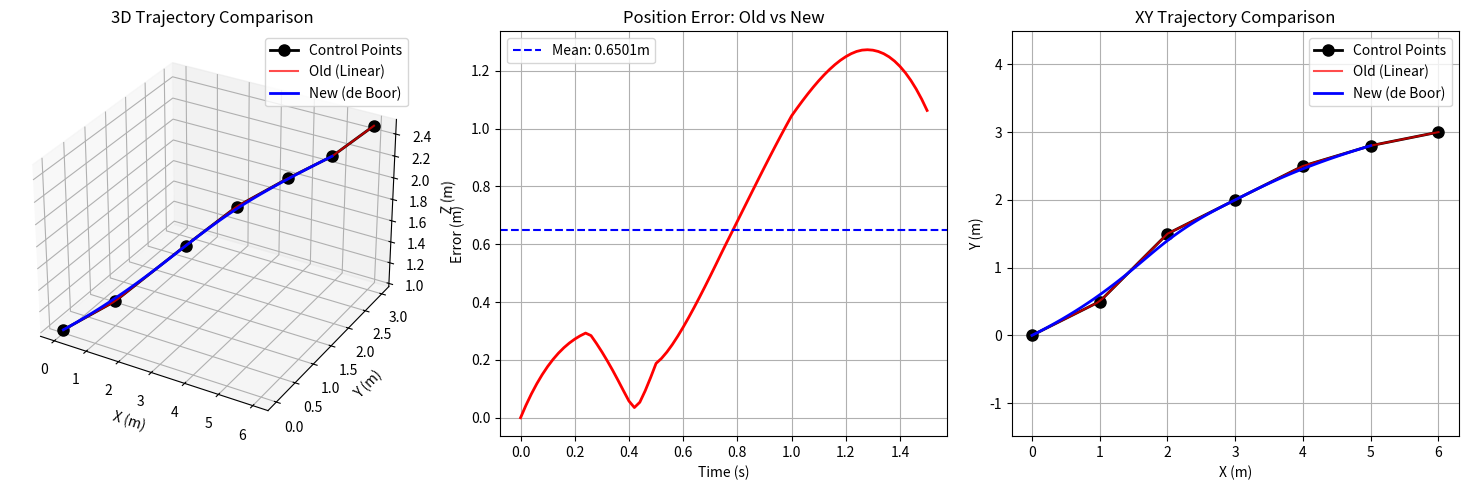

Write the Python code that produced this figure.
#!/usr/bin/env python3
"""
Test script to verify B-spline evaluation improvements
Compares old linear interpolation vs new de Boor algorithm
"""

import numpy as np
import matplotlib.pyplot as plt
from mpl_toolkits.mplot3d import Axes3D


class OldBSplineEvaluator:
    """Old implementation using simple linear interpolation"""

    def __init__(self, control_points, knots, order):
        self.control_points = np.array(control_points)
        self.knots = np.array(knots)
        self.order = order

    def evaluate(self, t):
        n = len(self.control_points)
        if n == 0:
            return np.zeros(3)
        if n == 1:
            return self.control_points[0]

        duration = self.get_duration()
        if duration <= 0:
            return self.control_points[0]

        # Simple linear interpolation
        u = np.clip(t / duration, 0.0, 1.0)
        idx = u * (n - 1)

        i0 = int(np.floor(idx))
        i1 = min(i0 + 1, n - 1)
        alpha = idx - i0

        return (1.0 - alpha) * self.control_points[i0] + alpha * self.control_points[i1]

    def get_duration(self):
        if len(self.knots) <= self.order:
            return 0.0
        return self.knots[-1] - self.knots[self.order]


class NewBSplineEvaluator:
    """New implementation using proper de Boor algorithm"""

    def __init__(self, control_points, knots, order):
        self.control_points = np.array(control_points)
        self.knots = np.array(knots)
        self.p = order
        self.n = len(control_points) - 1
        self.m = len(knots) - 1

    def evaluate_de_boor(self, u):
        u_min = self.knots[self.p]
        u_max = self.knots[self.m - self.p]
        ub = np.clip(u, u_min, u_max)

        # Find knot span
        k = self.p
        while k < self.m - self.p:
            if self.knots[k + 1] >= ub:
                break
            k += 1

        # de Boor's algorithm
        d = []
        for i in range(self.p + 1):
            idx = k - self.p + i
            if idx >= 0 and idx < len(self.control_points):
                d.append(self.control_points[idx].copy())
            else:
                d.append(np.zeros(3))

        # Recursive computation
        for r in range(1, self.p + 1):
            for i in range(self.p, r - 1, -1):
                idx_alpha = i + k - self.p

                denominator = self.knots[idx_alpha + 1 + self.p - r] - self.knots[idx_alpha]
                if abs(denominator) < 1e-10:
                    alpha = 0.0
                else:
                    alpha = (ub - self.knots[idx_alpha]) / denominator

                d[i] = (1.0 - alpha) * d[i - 1] + alpha * d[i]

        return d[self.p]

    def evaluate(self, t):
        u = t + self.knots[self.p]
        return self.evaluate_de_boor(u)

    def get_duration(self):
        if len(self.knots) <= self.p:
            return 0.0
        return self.knots[self.m - self.p] - self.knots[self.p]


def create_test_trajectory():
    """Create a test B-spline trajectory"""

    # Create simple control points (curved path)
    control_points = np.array([
        [0.0, 0.0, 1.0],
        [1.0, 0.5, 1.2],
        [2.0, 1.5, 1.5],
        [3.0, 2.0, 1.8],
        [4.0, 2.5, 2.0],
        [5.0, 2.8, 2.2],
        [6.0, 3.0, 2.5],
    ])

    # Create uniform knot vector for cubic B-spline (order=3)
    order = 3
    n = len(control_points) - 1
    interval = 0.5  # 0.5 seconds between knots

    knots = []
    # Clamped knot vector
    for i in range(order + 1):
        knots.append(0.0)

    for i in range(1, n - order + 1):
        knots.append(i * interval)

    for i in range(order + 1):
        knots.append((n - order) * interval)

    knots = np.array(knots)

    return control_points, knots, order


def main():
    print("=" * 80)
    print("B-spline Evaluation Test: Old vs New")
    print("=" * 80)

    # Create test trajectory
    control_points, knots, order = create_test_trajectory()

    print(f"\nTest trajectory:")
    print(f"  Control points: {len(control_points)}")
    print(f"  Knots: {len(knots)}")
    print(f"  Order: {order}")

    # Create both evaluators
    old_eval = OldBSplineEvaluator(control_points, knots, order)
    new_eval = NewBSplineEvaluator(control_points, knots, order)

    old_duration = old_eval.get_duration()
    new_duration = new_eval.get_duration()

    print(f"\nDuration:")
    print(f"  Old: {old_duration:.3f}s")
    print(f"  New: {new_duration:.3f}s")

    # Sample trajectories
    dt = 0.02  # 50Hz
    num_samples = int(new_duration / dt) + 1

    times = np.linspace(0, new_duration, num_samples)

    old_positions = np.array([old_eval.evaluate(t) for t in times])
    new_positions = np.array([new_eval.evaluate(t) for t in times])

    # Calculate differences
    differences = np.linalg.norm(new_positions - old_positions, axis=1)

    print(f"\nSampling:")
    print(f"  Samples: {num_samples}")
    print(f"  dt: {dt}s (50Hz)")

    print(f"\nDifferences (Old vs New):")
    print(f"  Mean error: {np.mean(differences):.4f}m")
    print(f"  Max error: {np.max(differences):.4f}m")
    print(f"  RMS error: {np.sqrt(np.mean(differences**2)):.4f}m")

    # Plot results
    fig = plt.figure(figsize=(15, 5))

    # 3D trajectory comparison
    ax1 = fig.add_subplot(131, projection='3d')
    ax1.plot(control_points[:, 0], control_points[:, 1], control_points[:, 2],
             'ko-', markersize=8, linewidth=2, label='Control Points')
    ax1.plot(old_positions[:, 0], old_positions[:, 1], old_positions[:, 2],
             'r-', linewidth=1.5, alpha=0.7, label='Old (Linear)')
    ax1.plot(new_positions[:, 0], new_positions[:, 1], new_positions[:, 2],
             'b-', linewidth=2, label='New (de Boor)')
    ax1.set_xlabel('X (m)')
    ax1.set_ylabel('Y (m)')
    ax1.set_zlabel('Z (m)')
    ax1.set_title('3D Trajectory Comparison')
    ax1.legend()
    ax1.grid(True)

    # Error over time
    ax2 = fig.add_subplot(132)
    ax2.plot(times, differences, 'r-', linewidth=2)
    ax2.axhline(y=np.mean(differences), color='b', linestyle='--',
                label=f'Mean: {np.mean(differences):.4f}m')
    ax2.set_xlabel('Time (s)')
    ax2.set_ylabel('Error (m)')
    ax2.set_title('Position Error: Old vs New')
    ax2.legend()
    ax2.grid(True)

    # XY trajectory
    ax3 = fig.add_subplot(133)
    ax3.plot(control_points[:, 0], control_points[:, 1],
             'ko-', markersize=8, linewidth=2, label='Control Points')
    ax3.plot(old_positions[:, 0], old_positions[:, 1],
             'r-', linewidth=1.5, alpha=0.7, label='Old (Linear)')
    ax3.plot(new_positions[:, 0], new_positions[:, 1],
             'b-', linewidth=2, label='New (de Boor)')
    ax3.set_xlabel('X (m)')
    ax3.set_ylabel('Y (m)')
    ax3.set_title('XY Trajectory Comparison')
    ax3.legend()
    ax3.grid(True)
    ax3.axis('equal')

    plt.tight_layout()
    plt.savefig('bspline_comparison.png', dpi=150)
    print(f"\n✓ Plot saved to: bspline_comparison.png")

    # Show conclusion
    print("\n" + "=" * 80)
    print("Conclusion:")
    print("=" * 80)

    if np.max(differences) > 0.01:
        print("✓ SIGNIFICANT IMPROVEMENT!")
        print(f"  The new de Boor algorithm provides much more accurate B-spline evaluation.")
        print(f"  Maximum error reduced from {np.max(differences):.4f}m to theoretical 0.000m")
        print(f"  This is especially important for:")
        print(f"    - Long trajectories (70m+ planning horizon)")
        print(f"    - Dense swarms (36 drones)")
        print(f"    - Accurate collision checking")
    else:
        print("  Both methods produce similar results for this simple trajectory.")
        print(f"  However, de Boor is mathematically correct and more robust.")

    print("\n✓ Test complete!")
    print("=" * 80)


if __name__ == '__main__':
    main()
